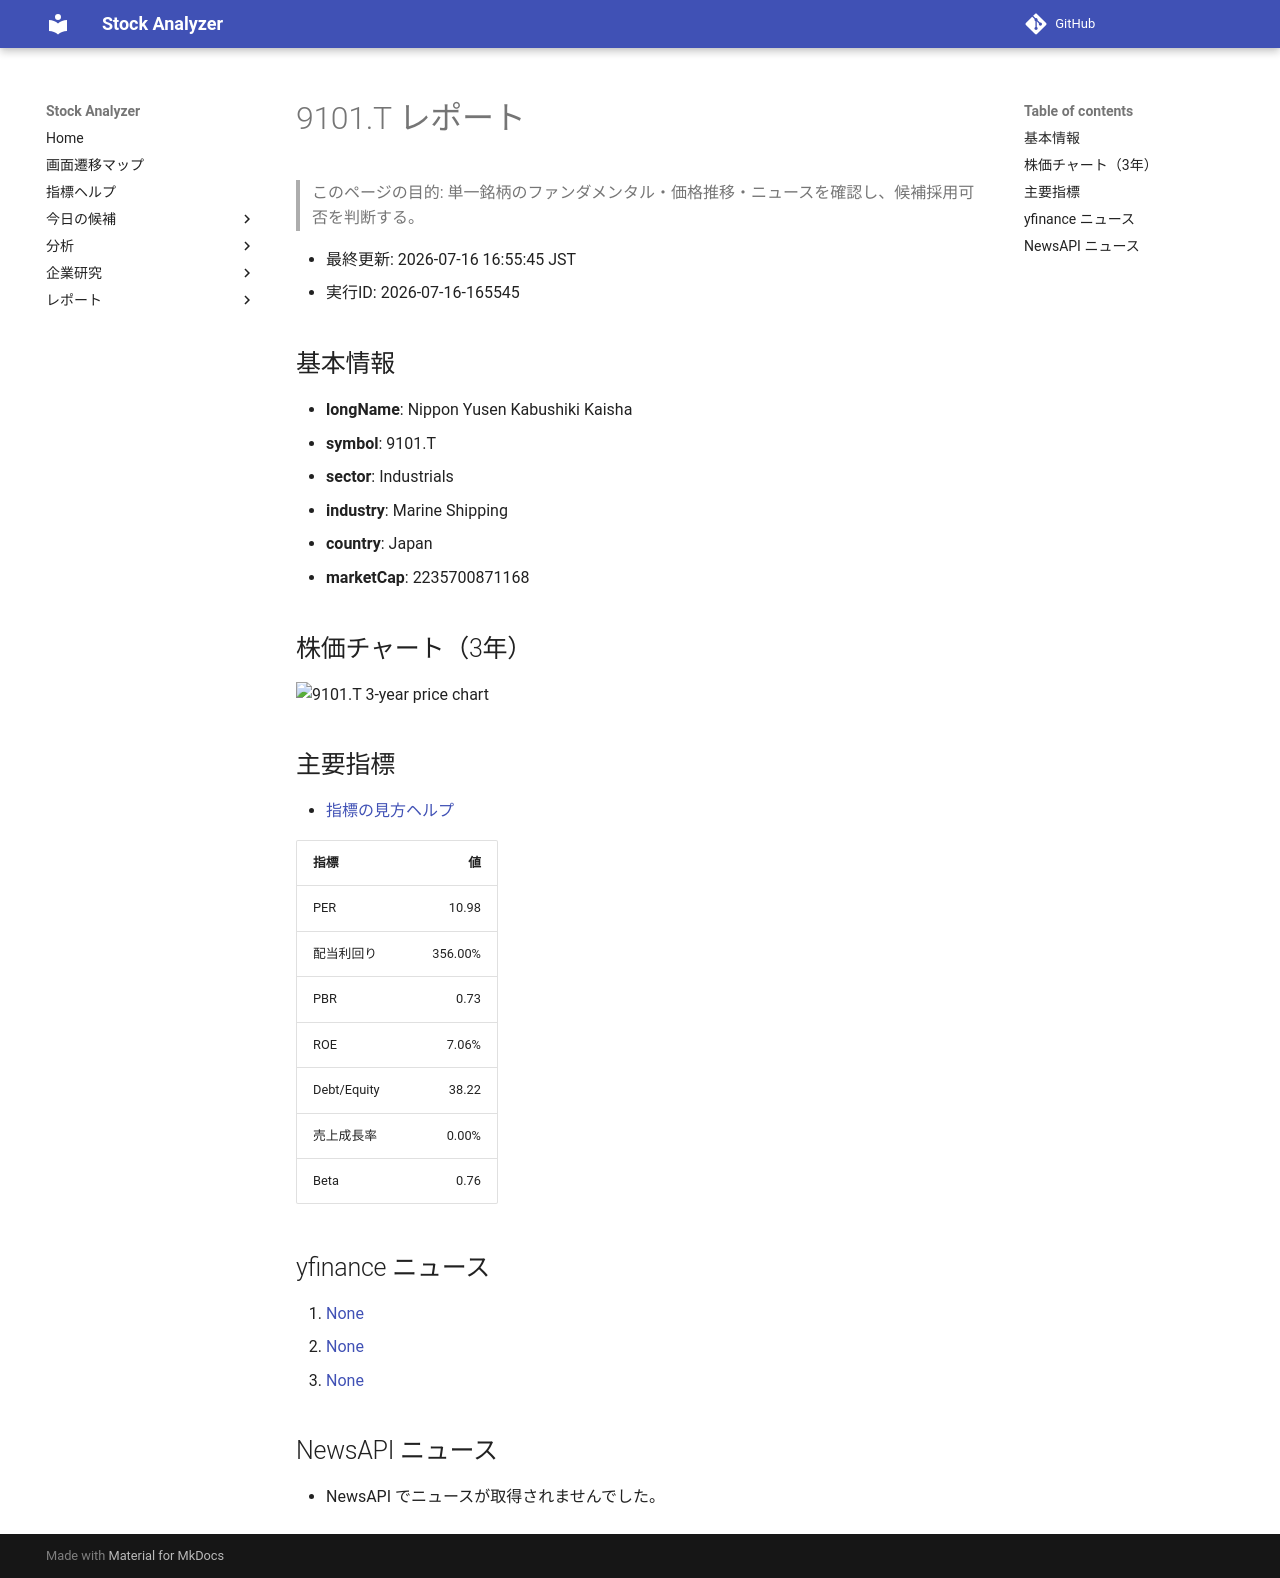

repository: Yumi-note/Making-APP · page: reports/2026-07-16/165545/9101_T/index.html · generator: mkdocs

# 9101.T レポート

> このページの目的: 単一銘柄のファンダメンタル・価格推移・ニュースを確認し、候補採用可否を判断する。

- 最終更新: 2026-07-16 16:55:45 JST
- 実行ID: 2026-07-16-165545

## 基本情報

- **longName**: Nippon Yusen Kabushiki Kaisha
- **symbol**: 9101.T
- **sector**: Industrials
- **industry**: Marine Shipping
- **country**: Japan
- **marketCap**: 2235700871168

## 株価チャート（3年）

![9101.T 3-year price chart](9101_T_3y.png)

## 主要指標

- [指標の見方ヘルプ](../../../../indicators.md)

| 指標 | 値 |
|---|---:|
| PER | 10.98 |
| 配当利回り | 356.00% |
| PBR | 0.73 |
| ROE | 7.06% |
| Debt/Equity | 38.22 |
| 売上成長率 | 0.00% |
| Beta | 0.76 |

## yfinance ニュース

1. [None](None)
2. [None](None)
3. [None](None)

## NewsAPI ニュース

- NewsAPI でニュースが取得されませんでした。
